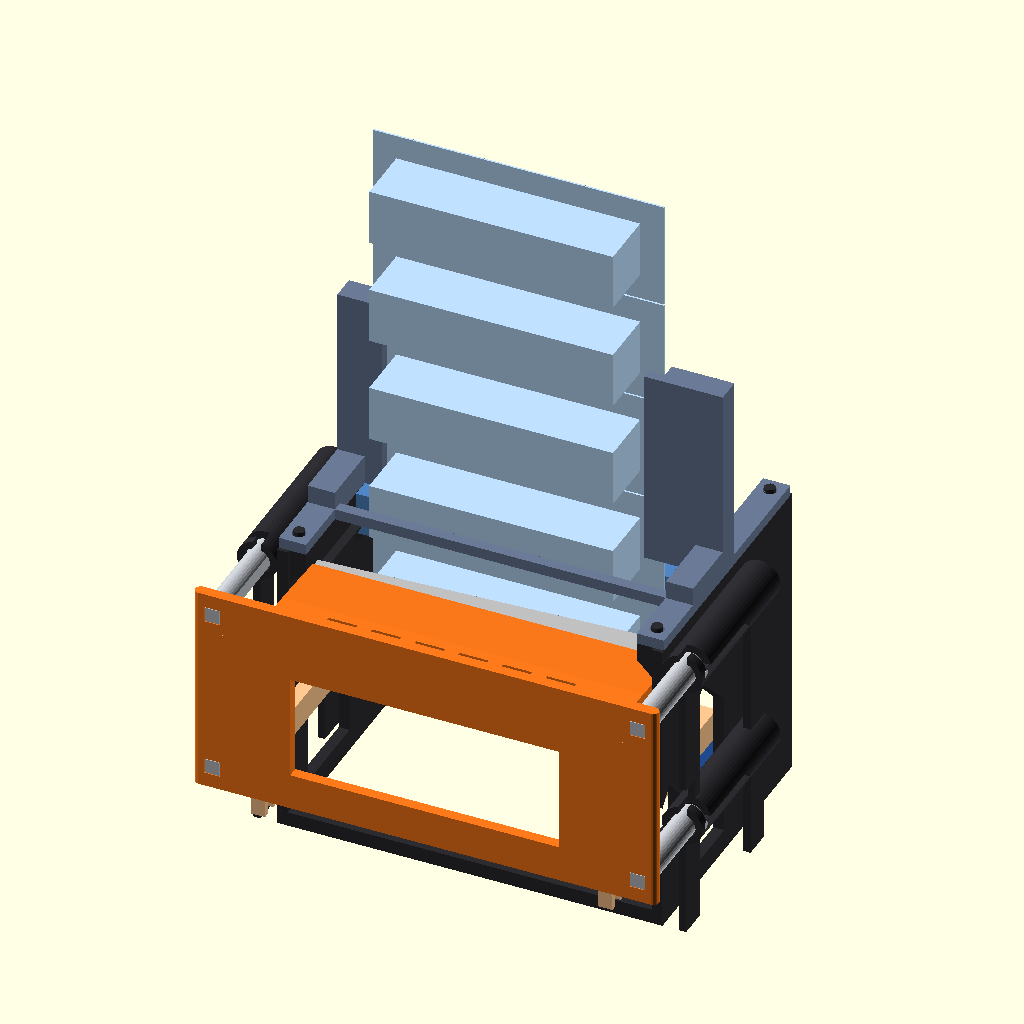
Cell 1: rendered with the file's own defaults.
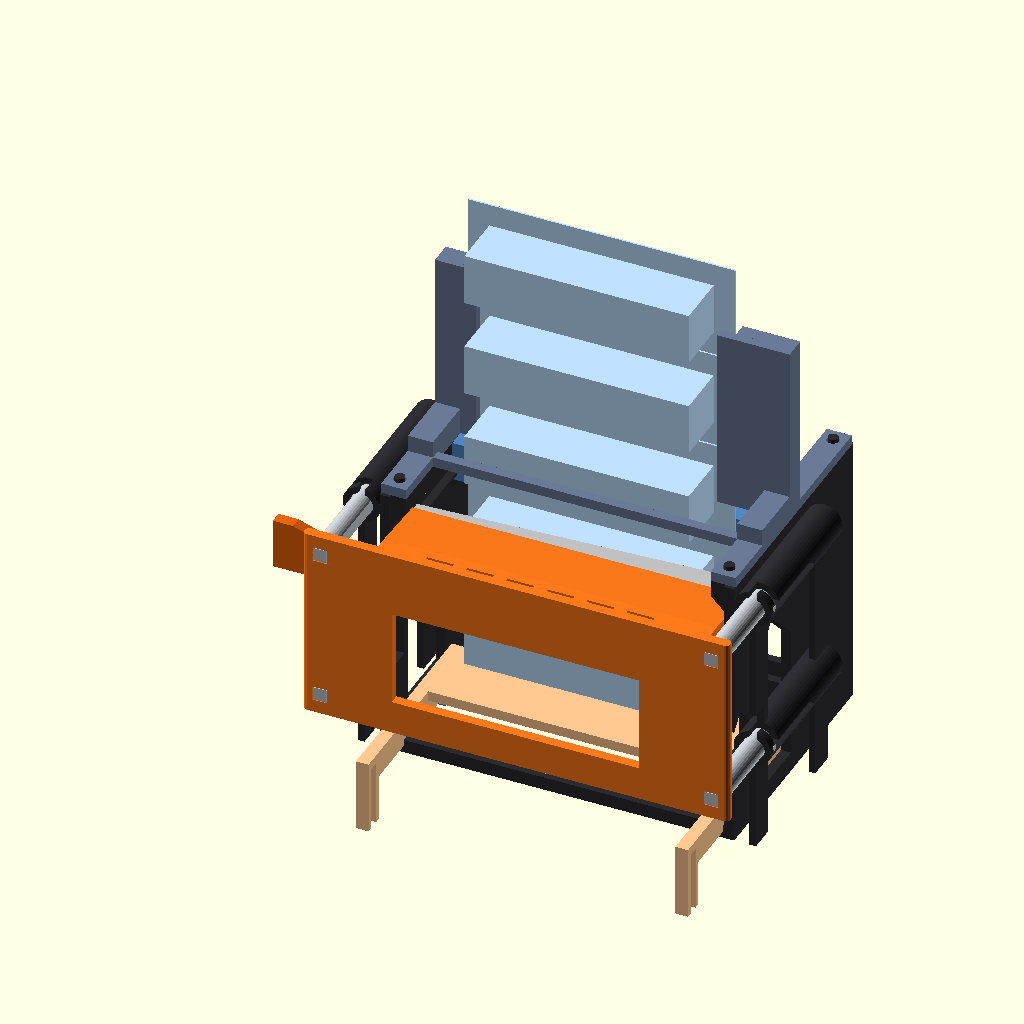
Cell 2 — p_view set to 60, the other parameters unchanged.
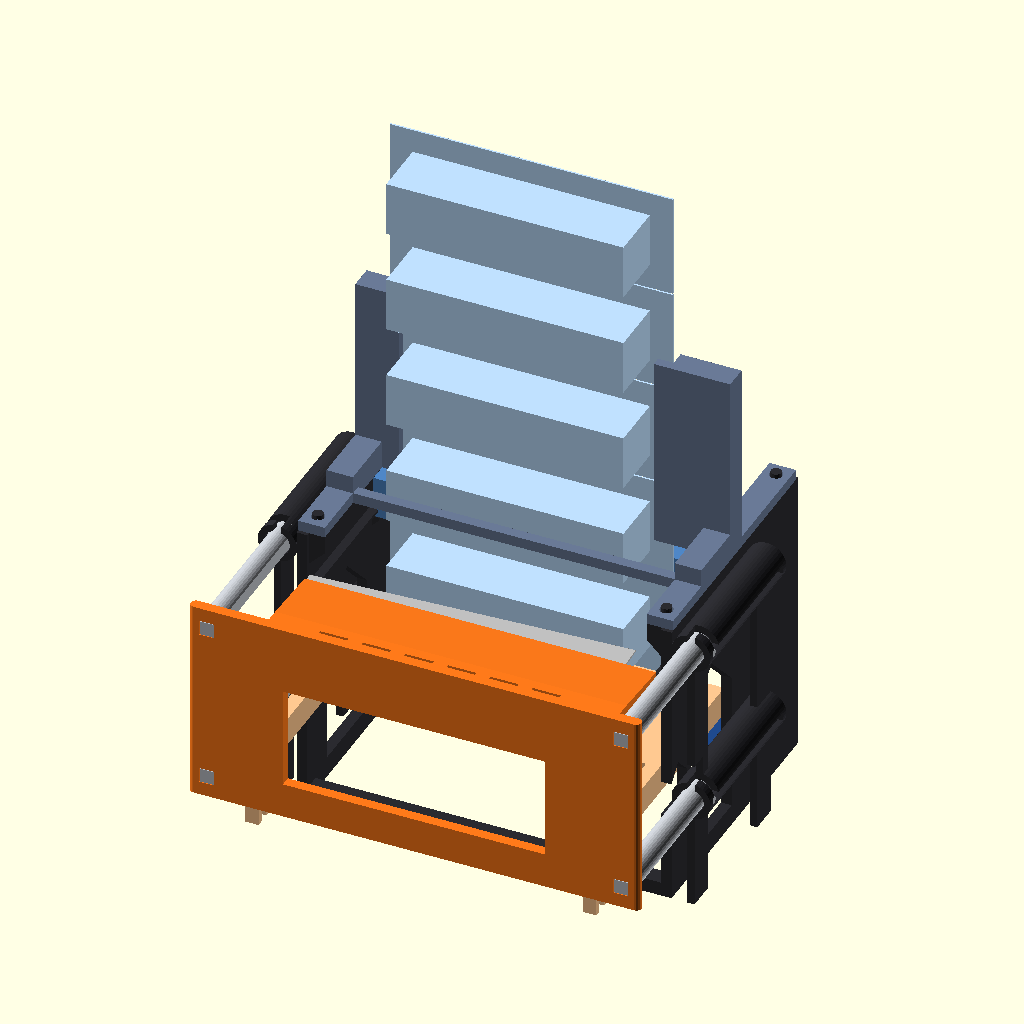
Cell 3: bub_h_max = 32 (everything else at default).
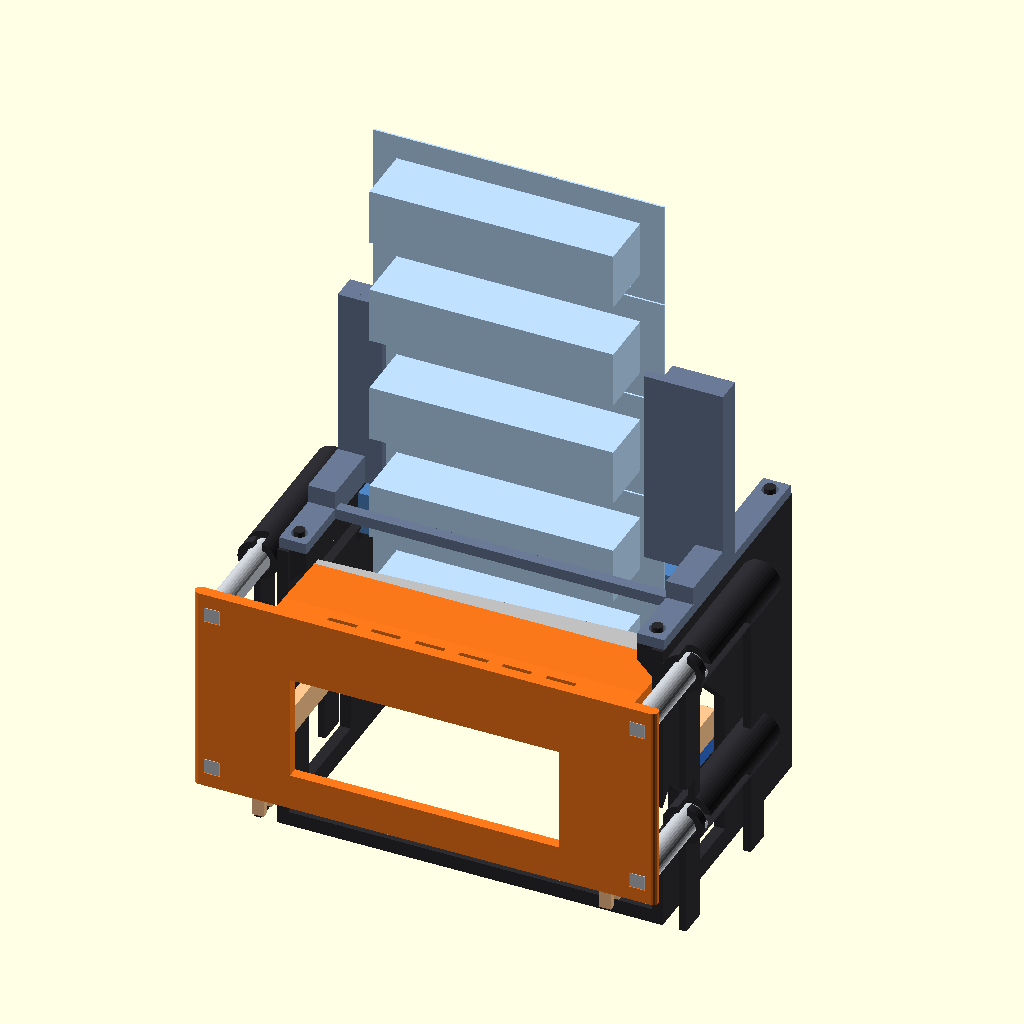
Cell 4: clr = 0.7 (everything else at default).
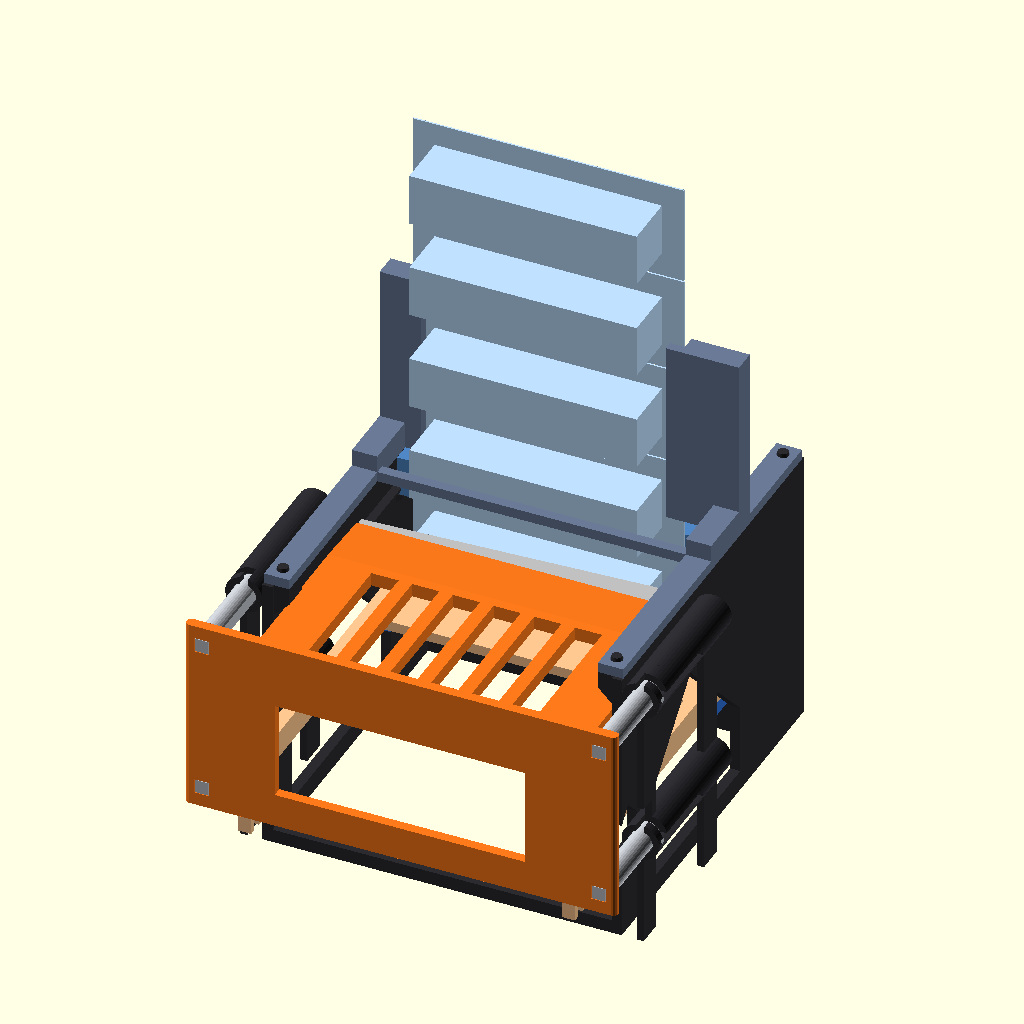
Cell 5: y_fw0 = -77.1 (everything else at default).
All cells are drawn from the same view direction (rotation 55°, 0°, 25°, orthographic, colour scheme Cornfield), but the view is re-fitted for each cell, so position and scale can differ between cells as well as the parameter.
OpenSCAD source file dispenser/stage1b/stage1b_test.scad:
// =====================================================================
//  1단계 개선 "테스트용" (stage1b_test)  ※ 실제 완성본과 별개
//  목적: 필라멘트 최소화. 기존 1단계 부품 재사용 + 바뀐 부품만 새로 출력.
//
//  재사용 (다시 출력 안 함): 카드 1장 홀더, 커팅 받침 바, PLA 대체 칼날(88mm)
//  새로 출력: body / carrier / tframe / hplate(높이 조절판) / slider(경사 밀대) /
//             rod ×4 (스프링 속기둥) / zspring ×4 (선택, 볼펜 스프링 대신)
//
//  변경점: 볼록부 16mm 기준 · 칼날 3° 작두식 · 스프링 4개(암수 홈, 멈춤 겸용) ·
//          바닥 가운데 경사 밀대(딸깍) · 톱니/핀 방식 삭제 · 덮개는 완성본에서만
// =====================================================================
part  = "assembly";
print = false;
press = 0;
p_view = 30;     // 미리보기용 칸 간격

/* ---------- 실측 / 기준 ---------- */
card_w = 80;  cell_p = 29.8;  bub_l = 67;  bub_w = 15.5;  bub_h = 16;  card_t = 0.5;  n_cells = 5;
bub_h_max = 16;
p_min = 24;  p_max = 36;  w_max = 86;
b_ang = 3;  blade_t = 0.5;  blade_w = 18;  blade_len = 90;
clr = 0.35;
$fn = 32;

// ---- 1단계와 같은 기준 좌표 (홀더·받침 바 재사용) ----
wall_o = 3;  chan = 4.5;  g_t = 2.5;  arm_t = chan - 2*clr;
slot_w = w_max + 1.6 + g_t + 0.8;
x_s0 = wall_o + chan;  x_s1 = x_s0 + slot_w;  mw = x_s1 + chan + wall_o;
x_c0 = x_s0 + 0.8;  lip_x1 = x_c0 + 4;
gap_z = 70;  ph = 2;  z_pl0 = gap_z - ph;  z_pl1 = gap_z + ph;
z_cu = z_pl1 + 11;
y_a = card_t + clr;
y_an1 = y_a + 10;                 // 기존 받침 바 깊이 10
g_end = y_a + 6;                  // 기존 받침 바 홈 끝
y_fw0 = -38.55;                   // 기존과 같은 앞면
y_sb  = 37.85;                    // 기존과 같은 뒤끝
mounts = [[(wall_o+chan)/2, y_fw0+5], [(wall_o+chan)/2, y_sb-5],
          [mw-(wall_o+chan)/2, y_fw0+5], [mw-(wall_o+chan)/2, y_sb-5]];
function tt(p) = gap_z - p;
tt_lo = tt(p_max);  tt_hi = tt(p_min);

// ---- 칼날 (작두식) ----
dy_b  = blade_len*sin(b_ang);
y_ld0 = -bub_h_max - 1;
y_t0  = y_ld0 - dy_b;
ot    = 1.0;                      // 늦게 닿는 끝이 카드 뒤로 지나가는 거리
S     = (y_a + ot) - y_t0;        // 누르는 거리
e_t   = 3;
tip0  = y_t0 - e_t;  tp_len = 18;  tip_h = 1.0;
x_bl  = x_c0 - 5;
t_tf  = y_t0 - 1.0;  t_tr = card_t;
t_pad = y_fw0 - S;

// ---- 스프링 기둥 (테스트용: 옆판 바깥) ----
sp_x = -5.5;  sp_zs = [32, 78];  sp_od = 11;  sp_id = 7.2;  sp_len = 46;
sl_w = 2.4;  nub_d = 2.0;
y_nub0 = y_fw0 + 2.8;
rod_d = 6.6;  rod_end0 = y_nub0 + 2.5;  peg = 4;

// ---- 받침판 프레임 연결 (패들 귀의 핀 → 팔 앞 갈래 홈) ----
zp = 30;  yp_c = t_pad + 4.5;

// ---- 높이 조절판 + 경사 밀대 ----
arm_h  = 8;                       // 팔 높이 (받침판 아래)
skid_l = 12;
rail_h = 4;
yb0 = 24.6;  yb1 = 28.6;          // 조절판 가로대 y
rise = 12;  run = 36;             // 12mm 오르내림 / 36mm 이동 (1mm당 3mm)
sl_y0 = 24.0;  sl_y1 = 27.6;      // 밀대 몸 y
arm_y0 = 28.2; arm_y1 = 29.2;     // 딸깍 팔 y
cw_f1 = 23.6;  cw_b0 = 29.6;      // 홈 앞벽 뒤면 / 뒷벽 앞면
lip_z = 1.6;  sl_base = 3;
leg_x = mw/2;
// 밀대 위치(오른쪽으로 갈수록 높음): u = 0..run → 높이 = u/3
function ramp_u(p) = (p_max - p)*run/rise;
sl_x0 = mw/2 - (run/2) - 6;
ch_x0 = leg_x - 6 - run - 0.4;     // 밀대 홈 왼쪽 끝
ch_x1 = leg_x + 6 + run + 0.4;     // 밀대 홈 오른쪽 끝

echo(str("누르는 거리 S = ", S, "  (칼날 앞끝 최대 깊이 ", y_t0+S+dy_b, " / 기존 홈 끝 ", g_end, ")"));
echo(str("본체 폭(스프링 기둥 포함) = ", mw - 2*(sp_x - sp_od/2)));

// =====================================================================
module box(x0,x1,y0,y1,z0,z1) { translate([x0,y0,z0]) cube([x1-x0, y1-y0, z1-z0]); }
module rbox(x0,x1,y0,y1,z0,z1,r=2) { hull() for (x=[x0+r,x1-r], y=[y0+r,y1-r]) translate([x,y,z0]) cylinder(r=r, h=z1-z0, $fn=16); }
module mirror_x(m) { if (m==0) children(); else translate([mw,0,0]) mirror([1,0,0]) children(); }
module ledge(y0,y1,ztop,w) {
  translate([0,y1,0]) rotate([90,0,0]) linear_extrude(y1-y0)
    polygon([[wall_o-0.01,ztop],[wall_o+w,ztop],[wall_o+w,ztop-0.8],[wall_o-0.01,ztop-0.8-w-0.01]]);
}
module gwin(y0,y1,z0,z1) {
  h = (y1-y0)/2;
  translate([-1,0,0]) rotate([90,0,90]) linear_extrude(wall_o+2)
    polygon([[y0,z0],[y1,z0],[y1,max(z0,z1-h)],[(y0+y1)/2,z1],[y0,max(z0,z1-h)]]);
}
module ycyl(d, y0, y1, fn=32) translate([0,y0,0]) rotate([-90,0,0]) cylinder(d=d, h=y1-y0, $fn=fn);

// ---------------- 스프링 겉기둥 (암) ----------------
module bayonet_cut(zc) {
  translate([sp_x, 0, zc]) {
    box(-sl_w/2, sl_w/2, y_fw0-1, y_fw0+5.2, 0, sp_od);                           // A 입구 홈 (위)
    intersection() {                                                               // B 돌리는 홈
      translate([0, y_fw0+2.6, 0]) rotate([-90,0,0]) cylinder(d=sp_od+2, h=2.6, $fn=40);
      box(-sp_od, sl_w/2, y_fw0-1, y_fw0+10, -sl_w/2, sp_od);
    }
    box(-sp_od, 0, y_nub0-sl_w/2, y_nub0 + S + sl_w/2 + 0.5, -sl_w/2, sl_w/2);   // C 긴 홈 (+잠김)
  }
}
module sleeves() {
  difference() {
    union() {
      for (zc=sp_zs) translate([sp_x,0,zc]) ycyl(sp_od, y_fw0, y_fw0+sp_len, 40);
      for (zc=sp_zs) box(sp_x, 0.01, y_fw0, y_fw0+sp_len, zc-1.5, zc+1.5);
      for (yy=[y_fw0, y_fw0+sp_len-8]) box(sp_x-1, sp_x+1, yy, yy+8, 0, sp_zs[1]);    // 받침 기둥 2개
    }
    for (zc=sp_zs) translate([sp_x,0,zc]) ycyl(sp_id, y_fw0-1, y_fw0+sp_len-2, 40);
    for (zc=sp_zs) bayonet_cut(zc);
  }
}

// ---------------- 본체 ----------------
module body() {
  for (m=[0,1]) mirror_x(m) {
    difference() {
      union() {
        box(0, wall_o, y_fw0, y_sb, 0, z_cu);
        ledge(y_fw0, -1, z_pl0-0.1, 2.5);                                          // 칼날판 턱
        ledge(y_a, y_an1, gap_z-6, 2);                                             // 받침 바 턱 (기존과 같음)
        box(wall_o-0.01, wall_o+2, y_an1+clr, y_an1+2.5, gap_z-6-2.8, gap_z+6);
        for (yy=[y_fw0+1, y_sb-9]) translate([0, yy+8, 0]) rotate([90,0,0]) linear_extrude(8)
          polygon([[wall_o-0.01,z_cu],[wall_o+chan,z_cu],[wall_o+chan,z_cu-5],[wall_o-0.01,z_cu-5-chan]]);
        for (yy=[y_fw0+5, y_sb-5]) translate([(wall_o+chan)/2, yy, z_cu-0.01]) cylinder(d=3, h=4, $fn=20);
      }
      gwin(y_fw0+12, y_a-3, 6, gap_z-12);                                          // 창
      // 패들 귀가 들어오는 홈 (누를 때)
      translate([-1,0,0]) rotate([90,0,90]) linear_extrude(wall_o+clr+1.01)
        polygon([[y_fw0-1,zp-4.5],[y_fw0+9.5,zp-4.5],[y_fw0+9.5,zp+4.5],[y_fw0+4,zp+10],[y_fw0-1,zp+4.5]]);
      // 높이 조절판 가로대가 오르내리는 홈 (위로 열림)
      box(1.5, wall_o+0.01, yb0-0.3, yb1+0.3, tt_lo-arm_h-rail_h-1, z_cu+1);
    }
    sleeves();
  }
  // 아래 앞 연결대
  box(0, mw, y_fw0, y_fw0+5, 0, 4);
  // 밀대 홈 (앞벽·뒷벽, 아래 턱)
  difference() {
    union() {
      box(0, mw, cw_f1-2.5, cw_f1, 0, 10);                                         // 앞벽
      box(0, mw, cw_b0, cw_b0+2.5, 0, 10);                                         // 뒷벽
      box(ch_x0-2, ch_x0+0.01, cw_f1-0.01, cw_b0+0.01, 0, 10);                     // 왼쪽 끝막이
      box(ch_x1-0.01, ch_x1+2, cw_f1-0.01, cw_b0+0.01, 0, 10);                     // 오른쪽 끝막이
      box(ch_x0-2, ch_x1+2, cw_f1-0.01, cw_f1+1.2, 0, lip_z);                      // 아래 턱 (앞)
      box(ch_x0-2, ch_x1+2, cw_b0-1.2, cw_b0+0.01, 0, lip_z);                      // 아래 턱 (뒤)
    }
    // 딸깍 홈 (뒷벽 앞면, 3mm마다)
    for (k=[0:12]) translate([leg_x - 6 - run + 6 + k*run/rise, cw_b0, lip_z+3.6]) cylinder(d=1.8, h=5, center=true, $fn=16);
    // 바닥 눈금 (아래에서 읽힘)
    for (k=[0:2:12]) translate([leg_x - 6 - run + 6 + k*run/rise, cw_f1-1.25, -0.01]) mirror([1,0,0])
      linear_extrude(0.6) text(str(p_max-k), size=1.8, halign="center", valign="center", font="Liberation Sans:style=Bold");
  }
}

// ---------------- 캐리어 (패들 + 작두식 칼날판 + 귀 핀) ----------------
module blade_slot() {
  translate([x_bl, y_t0, gap_z]) rotate([0,0,b_ang])
    translate([-1, -(blade_w+0.3), -(blade_t+0.2)/2]) cube([blade_len+2, blade_w+0.3+12, blade_t+0.2]);
}
module carrier() {
  difference() {
    union() {
      rbox(sp_x-sp_od/2+0.3, mw-sp_x+sp_od/2-0.3, t_pad-3, t_pad, 26, sp_zs[1]+6, 1.4);
      translate([wall_o+clr, 0, 0]) rotate([90,0,90]) linear_extrude(mw-2*wall_o-2*clr)
        polygon([[t_pad-0.1, z_pl0], [tip0-tp_len, z_pl0], [tip0, gap_z-tip_h],
                 [tip0, gap_z+tip_h], [tip0-tp_len, z_pl1], [t_pad-0.1, z_pl1]]);
      for (m=[0,1]) mirror_x(m) {
        box(0.6, wall_o+clr-0.3, t_pad-0.1, t_pad+8, zp-3, zp+3);                  // 귀
        translate([wall_o+clr-0.31, yp_c, zp]) rotate([0,90,0]) cylinder(d=2.5, h=chan-0.4, $fn=20);   // 핀
      }
    }
    box(16, mw-16, t_pad-4, t_pad+1, 36, z_pl0-3);
    for (x=[x_s0+10:12:x_s1-18]) box(x, x+8, t_pad+3, tip0-tp_len-3, z_pl0-1, z_pl1+1);
    blade_slot();
    for (m=[0,1]) mirror_x(m) for (zc=sp_zs) translate([sp_x-(peg+0.3)/2, t_pad-4, zc-(peg+0.3)/2]) cube([peg+0.3, 5, peg+0.3]);
  }
}

// ---------------- 받침판 프레임 ----------------
module tframe(p=p_view) {
  t = tt(p);
  difference() {
    union() {
      box(wall_o+clr, mw-wall_o-clr, t_tf, t_tr, t-3, t);                           // 받침판
      for (x=[wall_o+clr, x_s1+clr]) {
        box(x, x+arm_t, t_pad+1.2, t_tr, t-arm_h, t);                               // 팔 (아래면 = 미끄럼 발)
        box(x, x+arm_t, t_pad+1.2, t_pad+7.8, t-22, t);                             // 앞 갈래 (핀 받음)
      }
    }
    for (x=[wall_o-1, x_s1-1]) box(x, x+chan+2, yp_c-1.5, yp_c+1.5, t-23, t-2.5);   // 아래로 열린 홈
  }
}

// ---------------- 높이 조절판 ----------------
module hplate(p=p_view) {
  rt = tt(p) - arm_h;                         // 레일 윗면 = 팔 아래면
  translate([0,0,0]) {
    for (x=[wall_o+clr, x_s1+clr]) box(x, x+arm_t, t_tr-skid_l, yb0+0.01, rt-rail_h, rt);   // 레일
    box(1.5+clr, mw-1.5-clr, yb0, yb1, rt-rail_h, rt);                                       // 가로대 (홈에서 오르내림)
    // 가운데 다리 (끝 둥글게)
    translate([leg_x-3, (sl_y0+sl_y1)/2-1.5, 0]) {
      box(0, 6, 0, 3, (lip_z+sl_base+ramp_u(p)/3) + 2.15, rt-rail_h+0.01);
    }
    translate([leg_x, (sl_y0+sl_y1)/2-1.5, lip_z+sl_base+ramp_u(p)/3+2+0.15]) rotate([-90,0,0]) cylinder(r=2, h=3, $fn=24);
  }
}

// ---------------- 경사 밀대 (좌표: u=0 위치) ----------------
module slider() {
  L = run + 12;                               // 경사 36 + 양끝 평평 6씩
  difference() {
    union() {
      // 몸 + 경사 (오른쪽 높음): 다리 기준으로 밀대를 왼쪽으로 옮기면 높은 쪽이 다리 밑으로
      translate([0, sl_y0, lip_z]) rotate([90,0,0]) mirror([0,0,1]) linear_extrude(sl_y1-sl_y0)
        polygon([[0,0],[L,0],[L,sl_base],[L-6,sl_base],[6,sl_base+rise],[0,sl_base+rise]]);
      // 딸깍 팔: 한쪽 끝만 붙은 얇은 판 + 둥근 돌기
      box(L-14, L-12, sl_y1-0.01, arm_y0+0.01, lip_z, lip_z+6);
      box(4, L-12, arm_y0, arm_y1, lip_z, lip_z+6);                                  // 딸깍 팔 (뒤 턱 위에 얹혀 미끄러짐)
      translate([6, arm_y1, lip_z+3.6]) cylinder(d=1.6, h=2.5, center=true, $fn=16);
    }
    // 바닥 미끄럼 방지 홈 (턱 사이로 손톱·펜 끝으로 밀기)
    for (x=[9:4:L-9]) box(x, x+1.6, 24.6, 28.0, lip_z-1, lip_z+0.8);
  }
}
// 미리보기용 배치: 칸 간격 p일 때 밀대 위치
function sl_shift(p) = leg_x - (6 + run - ramp_u(p));    // 다리가 경사 위 u 지점에 오도록
module slider_at(p=p_view) translate([sl_shift(p), 0, 0]) slider();

// ---------------- 속기둥 (수) ----------------
module rod() {
  L = rod_end0 - t_pad;
  difference() {
    union() {
      translate([0, t_pad, 0]) rotate([-90,0,0]) cylinder(d=rod_d, h=L, $fn=32);
      translate([-peg/2, t_pad-3, -peg/2]) cube([peg, 3.01, peg]);
      translate([0, y_nub0, 0]) cylinder(d=nub_d, h=sp_od/2-0.3, $fn=16);
    }
    translate([-5, t_pad-4, -rod_d/2-1]) cube([10, L+5, 1+0.6]);
  }
}
module rods_placed(s=0) for (m=[0,1]) mirror_x(m) for (zc=sp_zs) translate([sp_x, s, zc]) rotate([0,-90,0]) rod();

// ---------------- 지그재그 스프링 (선택) ----------------
zs_len = (y_fw0 + sp_len - 2) - rod_end0 + 0.5;
zs_n = 13;  zs_t = 0.45;  zs_a = 5.4;  zs_h = 3;
module zspring() {
  p = (zs_len - 2*1.2)/zs_n;
  linear_extrude(zs_h) {
    translate([0, -zs_a/2]) square([1.2, zs_a]);
    translate([zs_len-1.2, -zs_a/2]) square([1.2, zs_a]);
    for (i=[0:2*zs_n-1]) { x0 = 1.2 + i*p/2;  up = (i%2==0);
      hull() { translate([x0, up ? -zs_a/2 : zs_a/2-zs_t]) square([zs_t, zs_t]);
               translate([x0 + p/2 - (i==2*zs_n-1 ? zs_t : 0), up ? zs_a/2-zs_t : -zs_a/2]) square([zs_t, zs_t]); } }
  }
}

// ---------------- PLA 대체 칼날 (90mm, 한쪽이 얇아짐) ----------------
module dblade() hull() { cube([blade_len, blade_w-2.5, 0.6]); translate([0, blade_w-0.01, 0]) cube([blade_len, 0.01, 0.2]); }

// ---------------- 재사용 부품 (미리보기용, 출력 안 함) ----------------
module anvil_old() difference() { box(wall_o+clr, mw-wall_o-clr, y_a, y_an1, gap_z-6+0.15, gap_z+6); box(0, mw, y_a-1, g_end, gap_z-0.5, gap_z+0.5); }
module holder_old() translate([0,0,z_cu]) difference() {
  union() {
    for (m=[0,1]) mirror_x(m) box(0, wall_o+chan, y_fw0+1, y_sb-1, 0, 3);
    box(0, mw, -20.5, -17.5, 0, 3);  box(0, mw, y_a, y_a+3, 0, 3);
    box(0, lip_x1, -3, -clr, 0, 55);  box(0, x_c0-0.4, -3, y_a+3, 0, 55);  box(0, wall_o+chan, -20.5, -3, 0, 8);
    box(x_c0+card_w-4, mw, -3, -clr, 0, 55);  box(x_c0+card_w+0.4, mw, -3, y_a+3, 0, 55);  box(mw-wall_o-chan, mw, -20.5, -3, 0, 8);
    box(mw/2-12, mw/2+12, y_a, y_a+2.5, 0, 55);
  }
  for (pp=mounts) translate([pp[0], pp[1], -0.01]) cylinder(d=3+2*clr, h=4.5, $fn=20);
}
module blade() translate([x_bl, y_t0, gap_z]) rotate([0,0,b_ang]) translate([0,-blade_w,-blade_t/2]) cube([blade_len, blade_w, blade_t]);
module card_preview(p=p_view) for (k=[0:n_cells-1]) translate([x_c0, 0, tt(p) + k*cell_p]) {
  cube([card_w, card_t, cell_p-0.4]);  translate([(card_w-bub_l)/2, -bub_h, (cell_p-bub_w)/2]) cube([bub_l, bub_h, bub_w]); }

// =====================================================================
if (part=="assembly") {
  s = press ? S : 0;
  color("#2b2b30") body();
  translate([0,s,0]) { color("#ff7a1a") carrier(); color("#ffc890") tframe(); color("silver") blade(); }
  color("#c0c4ca") rods_placed(s);
  color("#2f6fd6") hplate();  color("#e8650a") slider_at();
  color("#4f86c6") anvil_old();  color("#6a7a96") holder_old();
  color([0.75,0.88,1.0]) card_preview();
}
else if (part=="body")    body();
else if (part=="carrier") { if (print) rotate([90,0,0]) translate([0,-(t_pad-3),0]) carrier(); else carrier(); }
else if (part=="tframe")  { if (print) translate([0,0,tt(p_view)]) mirror([0,0,1]) tframe(); else tframe(); }
else if (part=="hplate")  { if (print) translate([0,0,tt(p_view)-arm_h]) mirror([0,0,1]) hplate(); else hplate(); }
else if (part=="slider")  { if (print) translate([0,0,-lip_z]) slider(); else slider(); }
else if (part=="rod")     { if (print) translate([0,0,rod_d/2-0.6]) rod(); else rod(); }
else if (part=="zspring") zspring();
else if (part=="dblade")  dblade();
Customizer parameters (derived from the source; name, type, default, range or options):
part: string, default "assembly"
print: bool, default false
press: number, default 0
p_view: number, default 30
bub_h_max: number, default 16
clr: number, default 0.35
y_fw0: number, default -38.55
y_sb: number, default 37.85
